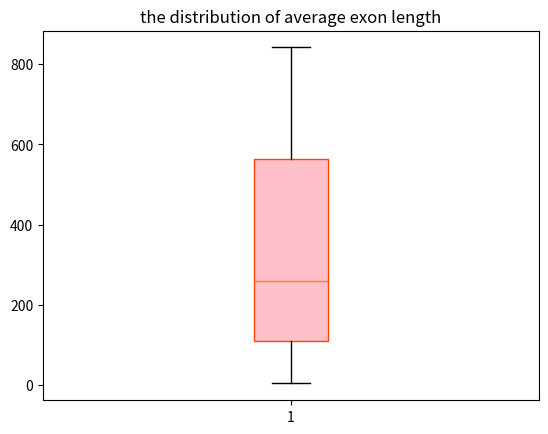

Write the Python code that produced this figure.
import numpy as np
gene_lengths=np.array([9410,394141,4442,105338,19149,76779,126550,36296,842,14981])
exon_counts=np.array([51,1142,42,316,25,650,32533,57,1,523])
average_exon_length= gene_lengths / exon_counts
#measure the average exon length across all 10 genes
average_exon_length.sort()
#sort the values for the average exon length across all 10 genes
print(average_exon_length)
import matplotlib.pyplot as plt
plt.title('the distribution of average exon length')
plt.boxplot(average_exon_length, patch_artist = True, boxprops = {'color':'orangered','facecolor':'pink'})
plt.show()

